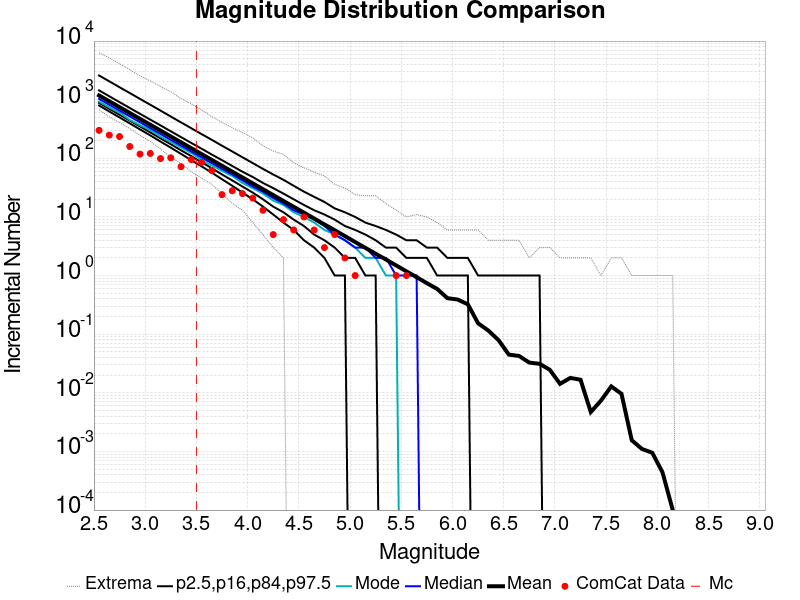

Values plotted in this chart, from the file beside it:
Magnitude, ComCat Data, Simulation Mean, Simulation Median, Simulation Mode, Simulation Minimum, Simulation Maximum, 2.5 %-ile, 16 %-ile, 84 %-ile, 97.5 %-ile
2.55, 300.0, 1182, 1033, 928.0, 671.0, 6297, 795.0, 881.0, 1441, 2587
2.65, 249.0, 939.2, 820.0, 741.0, 506.0, 5159, 629.0, 699.0, 1143, 2056
2.75, 235.0, 746.1, 652.0, 600.0, 408.0, 4120, 498.0, 555.0, 908.0, 1631
2.85, 159.0, 592.6, 518.0, 452.0, 322.0, 3250, 394.0, 440.0, 722.0, 1298
2.95, 118.0, 470.8, 412.0, 368.0, 247.0, 2550, 311.0, 349.0, 574.0, 1030
3.05, 121.0, 374, 328.0, 305.0, 193.0, 2094, 246.0, 277.0, 457.0, 820.0
3.15, 99.0, 297, 260.0, 235.0, 145.0, 1673, 193.0, 219.0, 364.0, 651.0
3.25, 102.0, 235.9, 207.0, 191.0, 104.0, 1375, 152.0, 174.0, 289.0, 516.0
3.35, 72.0, 187.3, 165.0, 153.0, 81.0, 1041, 119.0, 137.0, 230.0, 410.0
3.45, 95.0, 148.8, 131.0, 123.0, 59.0, 852.0, 93.0, 109.0, 183.0, 326.0
3.55, 85.0, 118.2, 104.0, 95.0, 46.0, 670.0, 73.0, 86.0, 146.0, 259.0
3.65, 62.0, 93.94, 83.0, 76.0, 36.0, 516.0, 57.0, 68.0, 116.0, 207.0
3.75, 24.0, 74.61, 66.0, 61.0, 25.0, 410.0, 44.0, 53.0, 93.0, 164.0
3.85, 28.0, 59.25, 53.0, 50.0, 17.0, 333.0, 34.0, 42.0, 74.0, 131.0
3.95, 25.0, 47.1, 42.0, 38.0, 13.0, 274.0, 26.0, 33.0, 59.0, 104.0
4.05, 21.0, 37.39, 33.0, 31.0, 8.0, 223.0, 20.0, 26.0, 48.0, 83.0
4.15, 13.0, 29.7, 27.0, 25.0, 5.0, 164.0, 15.0, 20.0, 38.0, 66.0
4.25, 5.0, 23.61, 21.0, 19.0, 3.0, 133.0, 11.0, 15.0, 31.0, 53.0
4.35, 9.0, 18.74, 17.0, 16.0, 2.0, 117.0, 8.0, 12.0, 25.0, 43.0
4.45, 6.0, 14.89, 13.0, 12.0, 0.0, 84.0, 6.0, 9.0, 20.0, 34.0
4.55, 10.0, 11.84, 11.0, 10.0, 0.0, 69.0, 4.0, 7.0, 16.0, 27.0
4.65, 6.0, 9.393, 9.0, 8.0, 0.0, 58.0, 3.0, 5.0, 13.0, 22.0
4.75, 3.0, 7.453, 7.0, 6.0, 0.0, 50.0, 2.0, 4.0, 11.0, 18.0
4.85, 5.0, 5.937, 5.0, 5.0, 0.0, 36.0, 1.0, 3.0, 9.0, 14.0
4.95, 2.0, 4.711, 4.0, 4.0, 0.0, 31.0, 1.0, 2.0, 7.0, 12.0
5.05, 1.0, 3.732, 3.0, 3.0, 0.0, 24.0, 0.0, 2.0, 6.0, 10.0
5.15, 0.0, 2.965, 3.0, 2.0, 0.0, 23.0, 0.0, 1.0, 5.0, 8.0
5.25, 0.0, 2.358, 2.0, 2.0, 0.0, 23.0, 0.0, 1.0, 4.0, 7.0
5.35, 0.0, 1.88, 2.0, 1.0, 0.0, 17.0, 0.0, 0.0, 3.0, 6.0
5.45, 1.0, 1.489, 1.0, 1.0, 0.0, 13.0, 0.0, 0.0, 3.0, 5.0
5.55, 1.0, 1.179, 1.0, 0.0, 0.0, 10.0, 0.0, 0.0, 2.0, 4.0
5.65, 0.0, 0.9391, 1.0, 0.0, 0.0, 11.0, 0.0, 0.0, 2.0, 4.0
5.75, 0.0, 0.7418, 0.0, 0.0, 0.0, 10.0, 0.0, 0.0, 2.0, 3.0
5.85, 0.0, 0.5917, 0.0, 0.0, 0.0, 8.0, 0.0, 0.0, 1.0, 3.0
5.95, 0.0, 0.412, 0.0, 0.0, 0.0, 6.0, 0.0, 0.0, 1.0, 2.0
6.05, 0.0, 0.3898, 0.0, 0.0, 0.0, 6.0, 0.0, 0.0, 1.0, 2.0
6.15, 0.0, 0.3234, 0.0, 0.0, 0.0, 6.0, 0.0, 0.0, 1.0, 2.0
6.25, 0.0, 0.1535, 0.0, 0.0, 0.0, 6.0, 0.0, 0.0, 0.0, 1.0
6.35, 0.0, 0.1153, 0.0, 0.0, 0.0, 4.0, 0.0, 0.0, 0.0, 1.0
6.45, 0.0, 0.07898, 0.0, 0.0, 0.0, 4.0, 0.0, 0.0, 0.0, 1.0
6.55, 0.0, 0.04481, 0.0, 0.0, 0.0, 4.0, 0.0, 0.0, 0.0, 1.0
6.65, 0.0, 0.04252, 0.0, 0.0, 0.0, 4.0, 0.0, 0.0, 0.0, 1.0
6.75, 0.0, 0.03276, 0.0, 0.0, 0.0, 2.0, 0.0, 0.0, 0.0, 1.0
6.85, 0.0, 0.03122, 0.0, 0.0, 0.0, 3.0, 0.0, 0.0, 0.0, 1.0
6.95, 0.0, 0.02469, 0.0, 0.0, 0.0, 3.0, 0.0, 0.0, 0.0, 0.0
7.05, 0.0, 0.01421, 0.0, 0.0, 0.0, 2.0, 0.0, 0.0, 0.0, 0.0
7.15, 0.0, 0.01796, 0.0, 0.0, 0.0, 2.0, 0.0, 0.0, 0.0, 0.0
7.25, 0.0, 0.0167, 0.0, 0.0, 0.0, 2.0, 0.0, 0.0, 0.0, 0.0
7.35, 0.0, 0.0047, 0.0, 0.0, 0.0, 2.0, 0.0, 0.0, 0.0, 0.0
7.45, 0.0, 0.00738, 0.0, 0.0, 0.0, 1.0, 0.0, 0.0, 0.0, 0.0
7.55, 0.0, 0.01286, 0.0, 0.0, 0.0, 2.0, 0.0, 0.0, 0.0, 0.0
7.65, 0.0, 0.00959, 0.0, 0.0, 0.0, 2.0, 0.0, 0.0, 0.0, 0.0
7.75, 0.0, 0.00155, 0.0, 0.0, 0.0, 1.0, 0.0, 0.0, 0.0, 0.0
7.85, 0.0, 0.0011, 0.0, 0.0, 0.0, 1.0, 0.0, 0.0, 0.0, 0.0
7.95, 0.0, 9.5E-4, 0.0, 0.0, 0.0, 1.0, 0.0, 0.0, 0.0, 0.0
8.05, 0.0, 4.4E-4, 0.0, 0.0, 0.0, 1.0, 0.0, 0.0, 0.0, 0.0
8.15, 0.0, 1.0E-4, 0.0, 0.0, 0.0, 1.0, 0.0, 0.0, 0.0, 0.0
8.25, 0.0, 0.0, 0.0, 0.0, 0.0, 0.0, 0.0, 0.0, 0.0, 0.0
8.35, 0.0, 0.0, 0.0, 0.0, 0.0, 0.0, 0.0, 0.0, 0.0, 0.0
8.45, 0.0, 0.0, 0.0, 0.0, 0.0, 0.0, 0.0, 0.0, 0.0, 0.0
... 6 more rows
